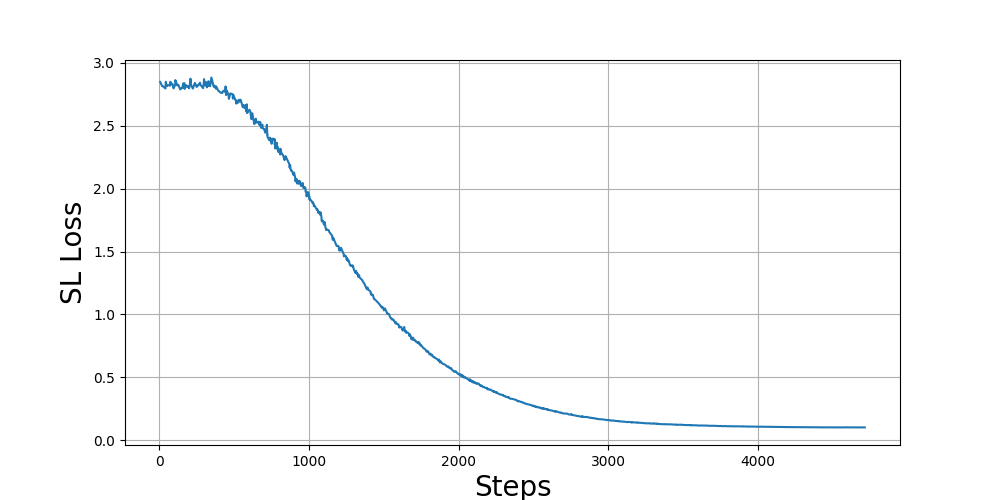

Source data for this figure (header and first rows):
1543516910.288806, 5, 2.84757924079895
1543516912, 18, 2.815
1543516913, 24, 2.814
1543516916, 40, 2.796
1543516916, 42, 2.849
1543516916, 45, 2.83
1543516917, 47, 2.819
1543516918, 53, 2.816
1543516918, 56, 2.823
1543516920, 65, 2.824
1543516920, 71, 2.819
1543516921, 73, 2.85
1543516921, 74, 2.826
1543516922, 79, 2.832
1543516923, 87, 2.833
1543516924, 94, 2.797
1543516925, 102, 2.818
1543516926, 105, 2.821
1543516926, 106, 2.863
1543516927, 113, 2.842
1543516928, 118, 2.821
1543516929, 126, 2.825
1543516931, 139, 2.788
1543516933, 150, 2.803
1543516933, 155, 2.801
1543516934, 158, 2.836
1543516935, 167, 2.839
1543516935, 168, 2.793
1543516937, 178, 2.822
1543516938, 183, 2.818
1543516938, 185, 2.81
1543516938, 186, 2.81
1543516939, 190, 2.814
1543516940, 198, 2.797
1543516941, 206, 2.847
1543516941, 207, 2.874
1543516942, 212, 2.823
1543516944, 223, 2.796
1543516945, 229, 2.815
1543516946, 234, 2.833
1543516946, 237, 2.841
1543516948, 249, 2.809
1543516949, 255, 2.821
1543516950, 260, 2.821
1543516950, 263, 2.829
1543516951, 267, 2.836
1543516951, 271, 2.842
1543516951, 273, 2.827
1543516954, 292, 2.799
1543516955, 297, 2.848
1543516955, 298, 2.871
1543516956, 303, 2.823
1543516957, 308, 2.82
1543516957, 310, 2.848
1543516958, 318, 2.806
1543516958, 319, 2.828
1543516960, 326, 2.816
1543516960, 327, 2.854
1543516960, 330, 2.845
1543516962, 339, 2.814
1543516963, 347, 2.884
... 939 more rows
